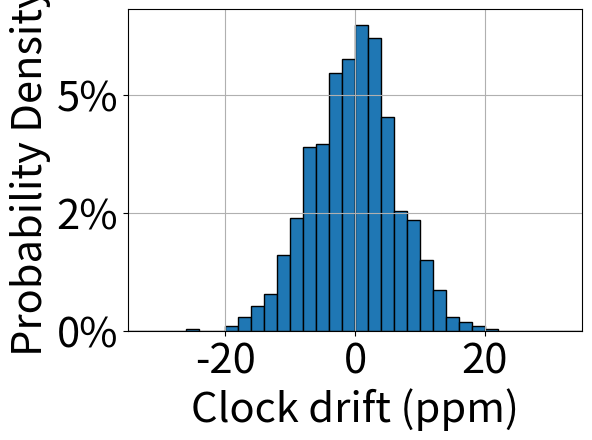

Recreate this plot in Python.
import numpy as np
import matplotlib.pyplot as plt

drift_bound = 100
default_drift_variance_bound = 50
hop_error_bound = 5
#rng = np.random.default_rng(seed=42)  # set the seed

def get_hop_error(rng, hop_error_bound = hop_error_bound):
    err = rng.normal(loc=0.0, scale=hop_error_bound/3)
    return np.clip(err, -hop_error_bound, hop_error_bound)
    return err

def get_path_asymmetry(rng, asymmetry_bound = 10):
    # path asymmetry incurred when sync through multiple hops
    # +-20ns is the filterred value considering queuing and link length difference in DCNs
    err = rng.uniform(-asymmetry_bound, asymmetry_bound)
    return err
def get_runtime_drift_variance(rng, drift_variance_bound_list):
    runtime_drift_variance = np.array([rng.uniform(-bound, bound) for bound in drift_variance_bound_list])
    #runtime_drift_variance = np.array([rng.uniform(-bound*2, bound*0) for bound in drift_variance_bound_list])
    #runtime_drift_variance = np.array([rng.choice([-bound, bound, bound]) for bound in drift_variance_bound_list])
    #runtime_drift_variance = np.array([rng.normal(loc=0.0, scale=bound) for bound in drift_variance_bound_list])
    #print(f"{runtime_drift_variance=}")
    return runtime_drift_variance
def gen_normal_distribution(rng, nb_node, d, bound=200):
    """Generate gauss distribution and clip
    """
    #rng = np.random.default_rng(seed=42)  # set the seed
    arr = rng.normal(loc=0.0, scale=d/3, size=nb_node)
    #arr = np.clip(arr, -bound, bound)
    
    return arr
def gen_drift(rng, nb_node, drift_bound):
    """max 200ppm"""
    if drift_bound == None:
        drift_bound = 40
    drift = gen_normal_distribution(rng, nb_node=nb_node, d = drift_bound)
    drift[0] = 0
    return drift

def gen_drift_variance(rng, nb_node, dv_bound = None):
    """max 
    source: Graham, NSDI'22"""
    if dv_bound is None:
        dv_bound = default_drift_variance_bound
    dv = rng.uniform(0, dv_bound, size = nb_node)
    dv[0] = 0
    return dv

def gen_drift_variance_tree(rng, nb_node, dv_bound = None):
    """max 
    source: Graham, NSDI'22"""
    if dv_bound is None:
        dv_bound = default_drift_variance_bound
    dv = rng.uniform(0, dv_bound, size = nb_node)
    dv[1:] = np.sort(dv[1:])[::-1]
    dv[0] = 0
    #dv = np.abs(gen_normal_distribution(rng=rng, nb_node=nb_node, bound=dv_bound, three_d=dv_bound))
    #dv = dv_bound - dv
    #dv = np.array([dv_bound] * nb_node)
    return dv

def draw_drift_pdf_hist(drift):
    plt.hist(drift, bins = np.arange(-70,71,2), density=True,
             edgecolor='black')
    plt.gca().yaxis.set_major_formatter(plt.FuncFormatter(lambda y, _: f'{y * 100:.0f}%'))

    plt.tick_params(axis='both', which='major', labelsize=30)
    plt.xticks(range(-60,61,20))
    #plt.yticks(np.arange(0, 0.21, 0.05), size = 20)
    plt.xlim(-35, 35)
    #plt.ylim(0,0.21)
    plt.xlabel("Clock drift (ppm)", fontsize = 30)
    plt.ylabel("Probability Density", fontsize = 30)
    plt.subplots_adjust(bottom=0.21, left = 0.22, hspace = 0.0)
    plt.subplots_adjust(bottom=0.21, left = 0.19, hspace = 0.0)
    plt.grid()
    #plt.show()
    #plt.savefig(f"drifts/drift{drift_id}.pdf")
    plt.savefig(f"drift_pdf.pdf")
    #plt.clf()

if __name__ == "__main__":
    rng = np.random.default_rng(seed=42)
    drift = gen_drift(rng, 1024, 20)
    draw_drift_pdf_hist(drift)